Dataset: Dataset (GitHub, ragavpn/WELD_DETECTION). Classes: burn through, excess penetration, gas hole, lack of fusion, multiple pores, no anomaly.

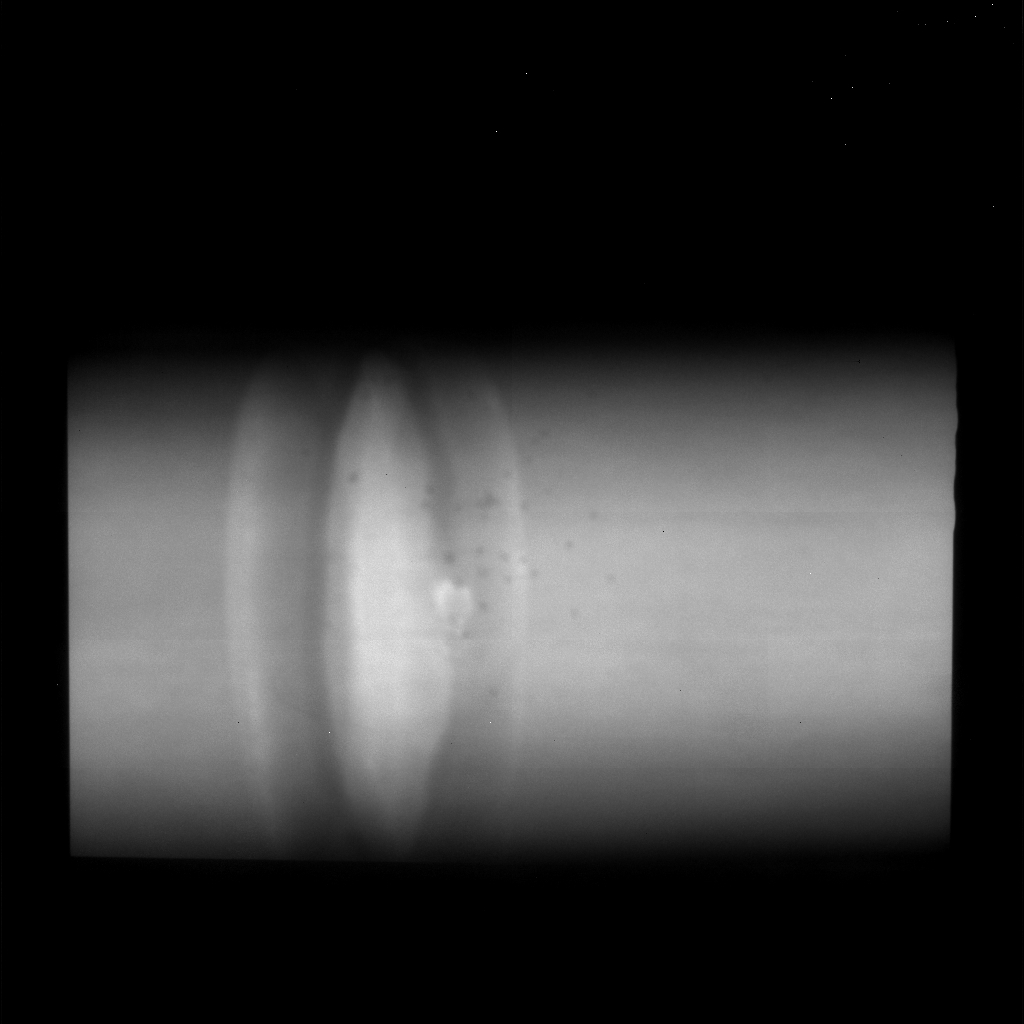
Label: burn through

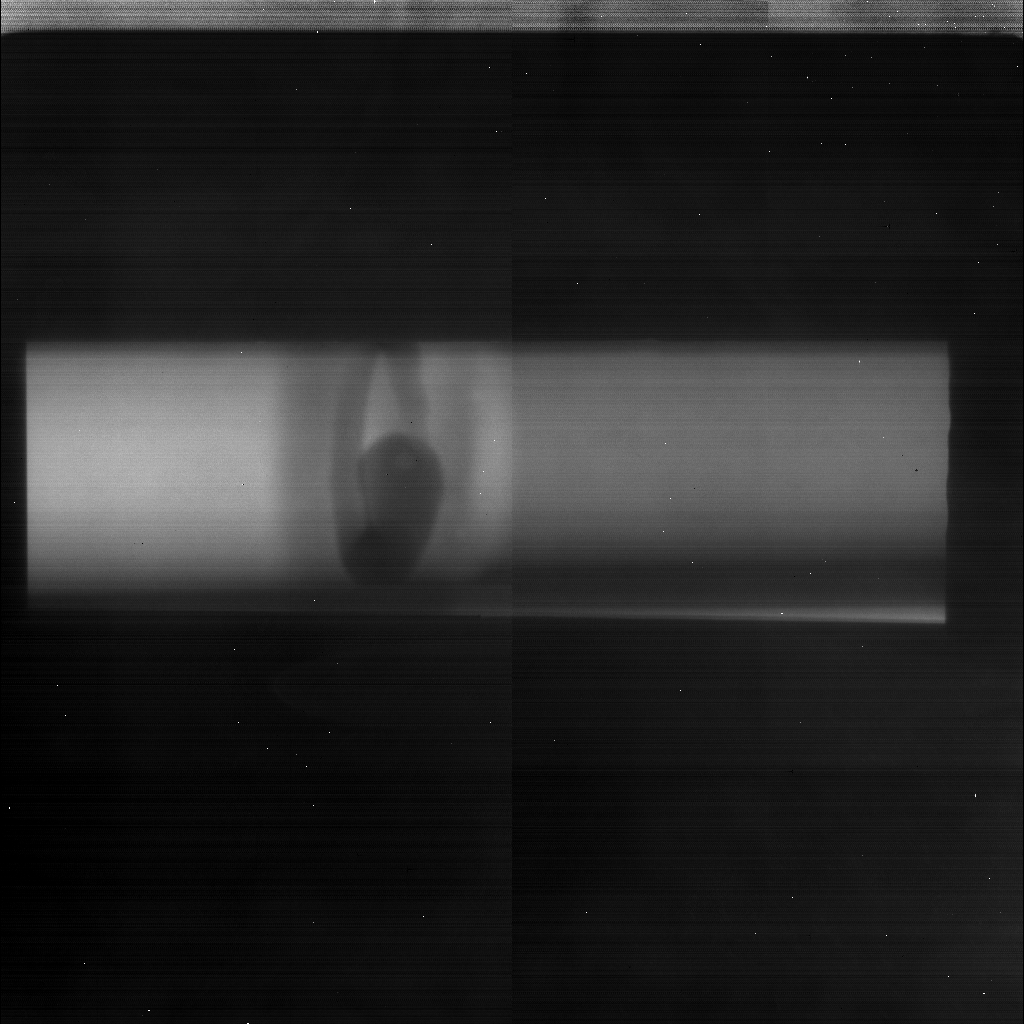
Label: excess penetration

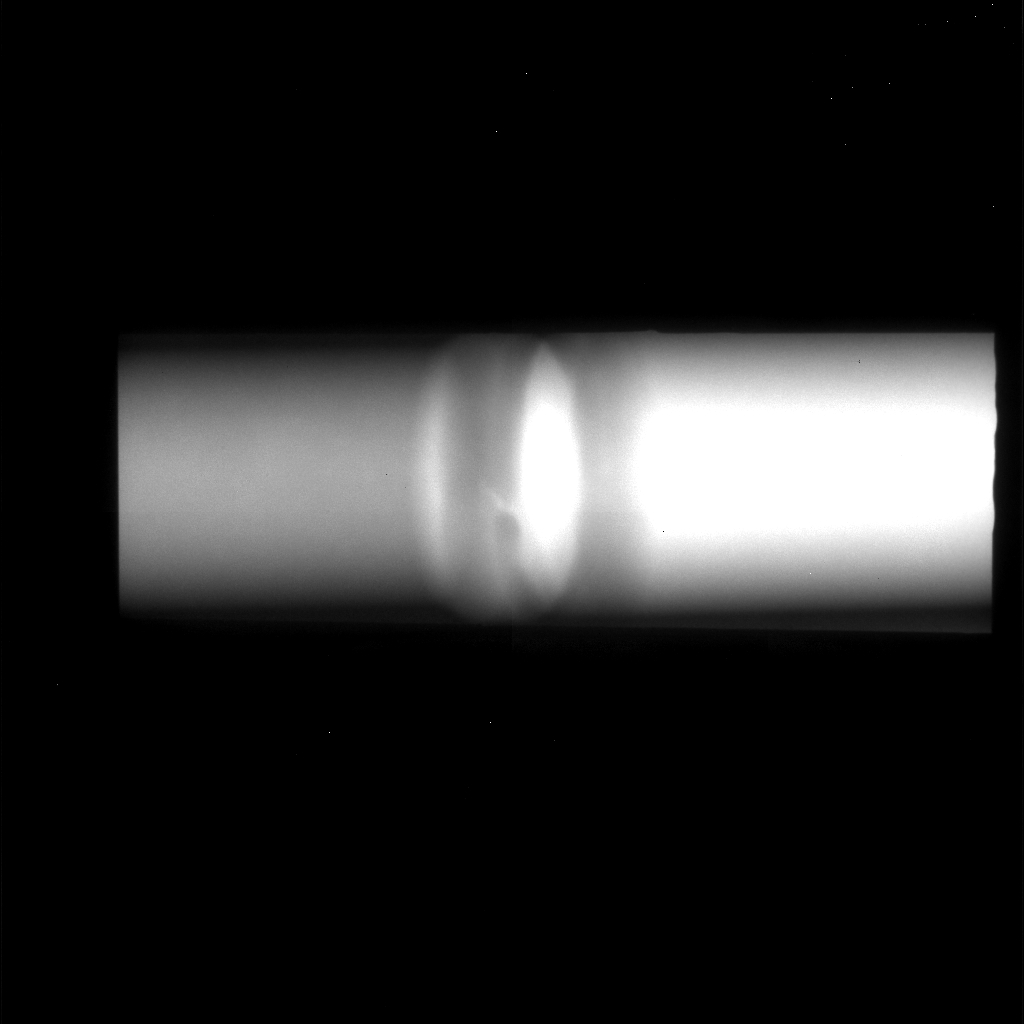
Label: lack of fusion

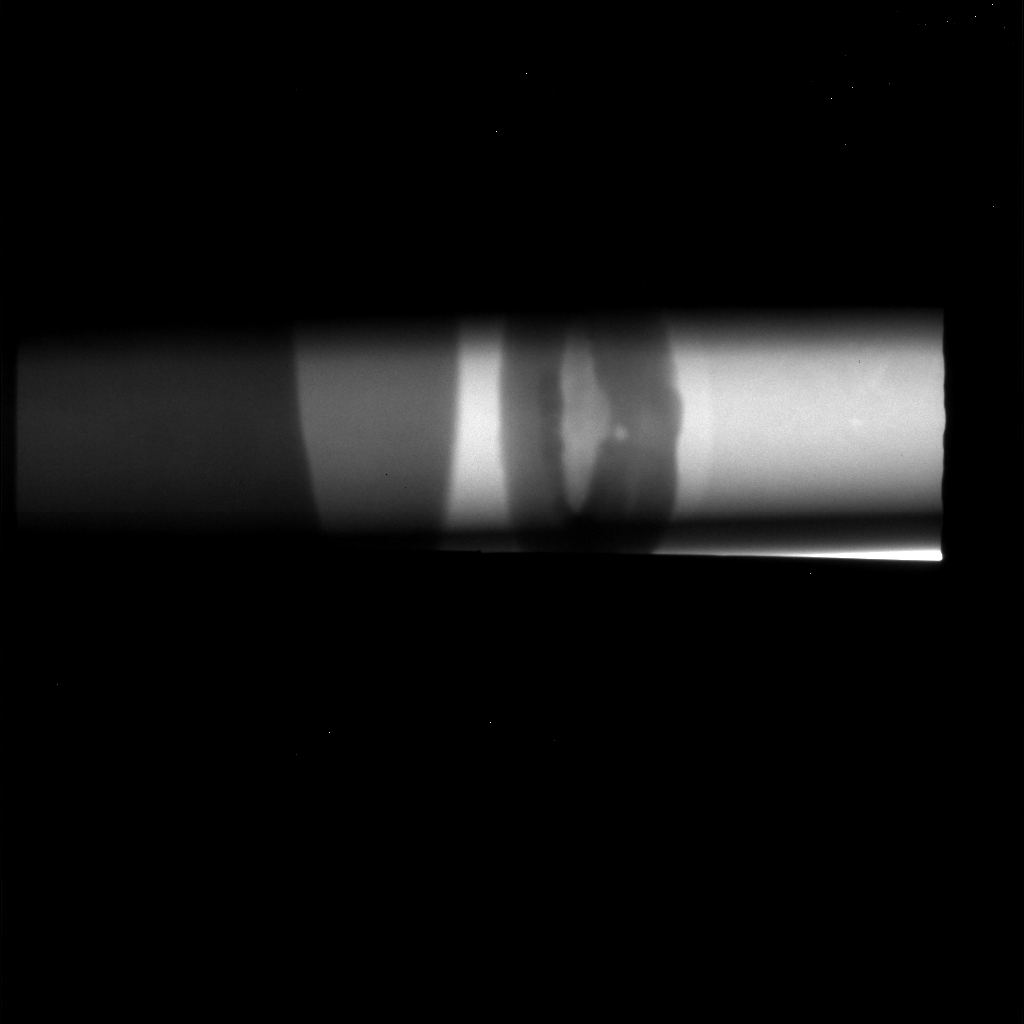
Label: gas hole

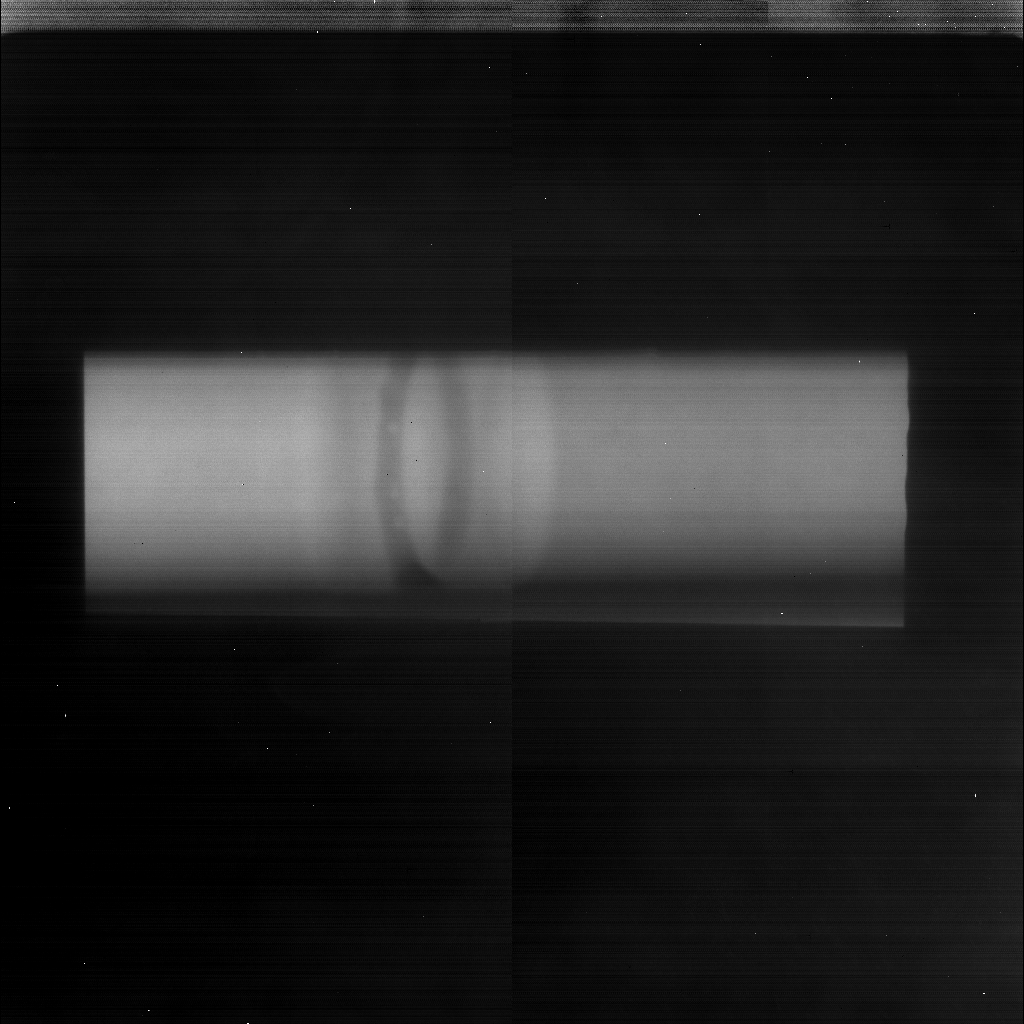
Label: multiple pores

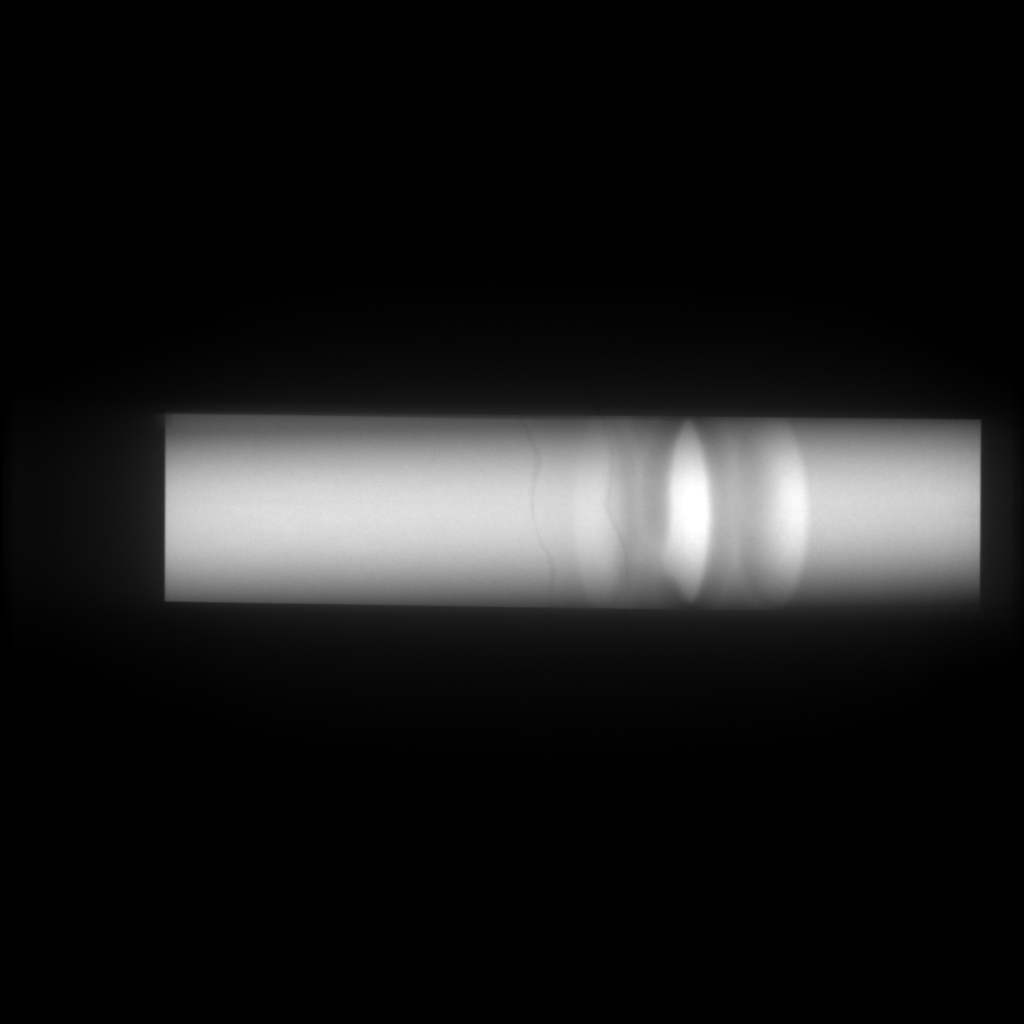
Label: no anomaly
